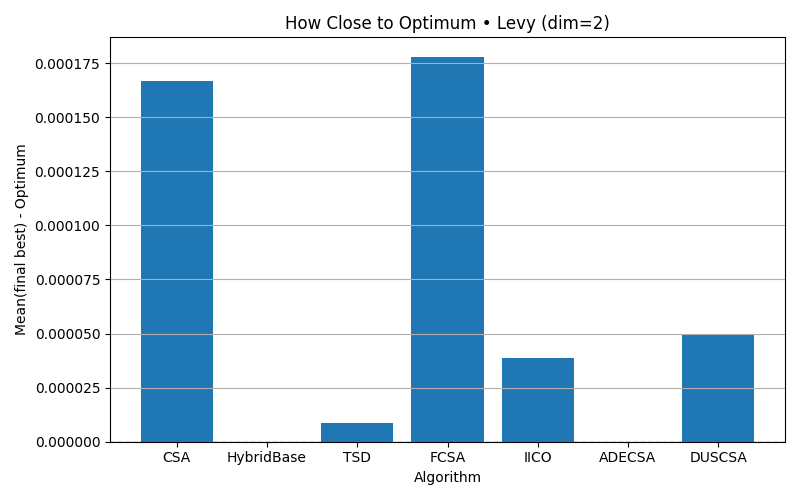

Data behind this chart, as committed beside it:
algorithm, mean_final_minus_optimum
CSA, 0.0001669
HybridBase, 4.819774763684799e-09
TSD, 8.630883301144176e-06
FCSA, 0.000178
IICO, 3.8825227070826153e-05
ADECSA, 1.4997597826618576e-32
DUSCSA, 4.95317817638602e-05
